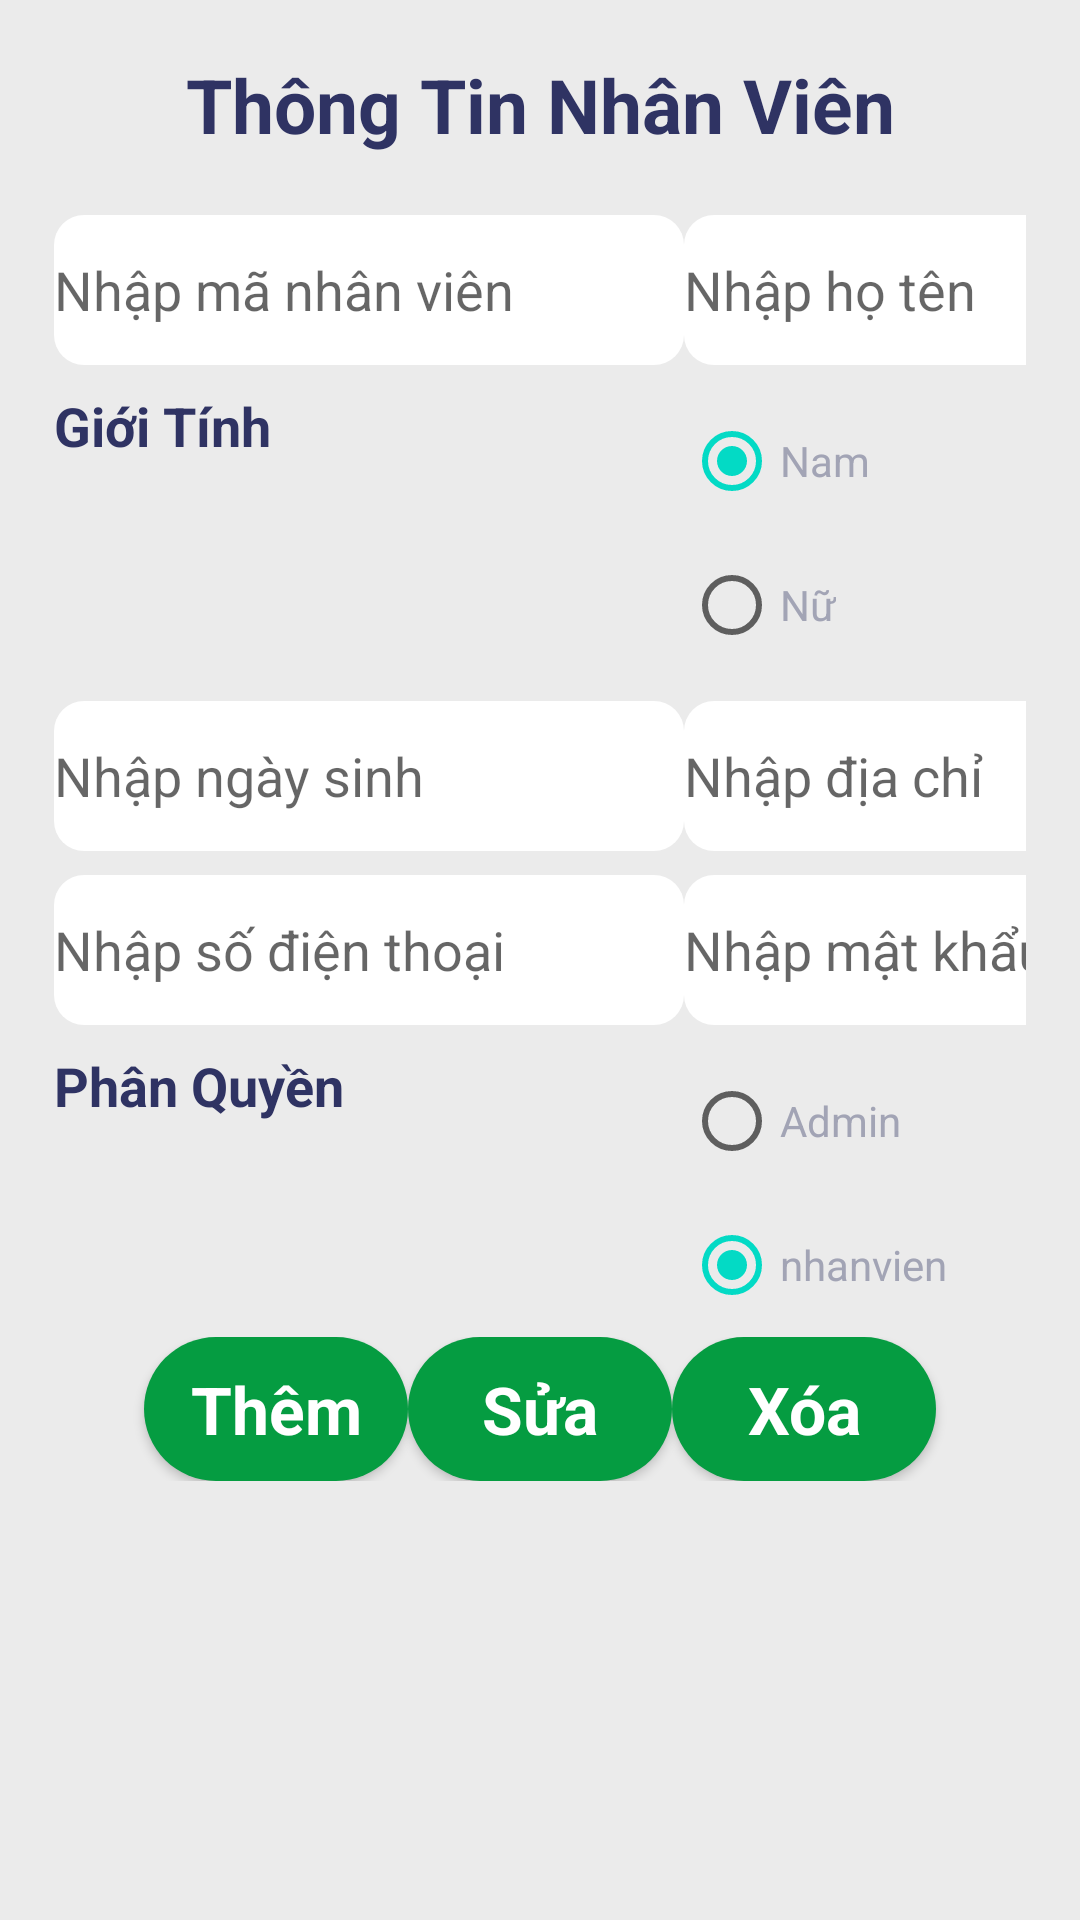

This screen was rendered from an Android layout file. Write that file and the resources it references.
<!-- AndroidManifest.xml: application theme Theme.QL_CANTIN -->
<!-- res/layout/activity_nhan_vien.xml -->
<?xml version="1.0" encoding="utf-8"?>
<androidx.constraintlayout.widget.ConstraintLayout xmlns:android="http://schemas.android.com/apk/res/android"
    xmlns:app="http://schemas.android.com/apk/res-auto"
    xmlns:tools="http://schemas.android.com/tools"
    android:layout_width="match_parent"
    android:layout_height="match_parent"
    android:background="#EBEBEB"
    tools:context=".Nhan_Vien_Activity">
    <TableLayout
        android:id="@+id/tableLayout"
        android:layout_width="match_parent"
        android:layout_height="match_parent"
        android:padding="8dp"
        android:layout_marginTop="10dp"
        android:layout_marginStart="10dp"
        android:layout_marginEnd="10dp"
        android:stretchColumns="*">
        <TextView
            android:gravity="center"
            android:layout_width="wrap_content"
            android:layout_height="wrap_content"
            android:text="Thông Tin Nhân Viên"
            android:textColor="#2f3363"
            android:textSize="25sp"
            android:textStyle="bold" />
        <TableRow
            android:layout_marginTop="20dp">

            <EditText
                android:id="@+id/edtMaNV"
                android:layout_width="match_parent"
                android:layout_height="50dp"
                android:background="@drawable/edittext"
                android:ems="10"
                android:hint="Nhập mã nhân viên "
                android:textColor="#A2A4B5"
                android:textSize="18sp" />
            <EditText
                android:id="@+id/edtHoTen"
                android:layout_width="match_parent"
                android:layout_height="50dp"
                android:background="@drawable/edittext"
                android:ems="10"
                android:hint="Nhập họ tên"
                android:textColor="#A2A4B5"
                android:textSize="18sp" />
        </TableRow >

        <TableRow android:layout_marginTop="8dp">
            <TextView
                android:layout_width="wrap_content"
                android:layout_height="wrap_content"
                android:text="Giới Tính"
                android:textColor="#2f3363"
                android:textSize="18sp"
                android:textStyle="bold" />
            <RadioGroup
                android:id="@+id/rdgGioiTinh"
                android:orientation="vertical"
                android:layout_width="wrap_content"
                android:layout_height="wrap_content"
                tools:ignore="ExtraText">\
                <RadioButton
                    android:id="@+id/rdtNam"
                    android:text="Nam"
                    android:textColor="#A2A4B5"
                    android:checked="true"
                    android:layout_width="wrap_content"
                    android:layout_height="wrap_content" />
                <RadioButton
                    android:id="@+id/rdtNu"
                    android:text="Nữ"
                    android:textColor="#A2A4B5"
                    android:layout_width="wrap_content"
                    android:layout_height="wrap_content" />


            </RadioGroup>

        </TableRow>

        <TableRow android:layout_marginTop="8dp">
            <EditText
                android:id="@+id/edtNgaySinh"
                android:layout_width="match_parent"
                android:layout_height="50dp"
                android:background="@drawable/edittext"
                android:ems="10"
                android:hint="Nhập ngày sinh"
                android:inputType="date"
                android:textColor="#A2A4B5"
                android:textSize="18sp" />

            <EditText
                android:id="@+id/edtDiaChi"
                android:layout_width="match_parent"
                android:layout_height="50dp"
                android:background="@drawable/edittext"
                android:ems="10"
                android:hint="Nhập địa chỉ"
                android:textColor="#A2A4B5"
                android:textSize="18sp" />
        </TableRow>

        <TableRow android:layout_marginTop="8dp">

            <EditText
                android:id="@+id/edtSDT"
                android:layout_width="match_parent"
                android:layout_height="50dp"
                android:background="@drawable/edittext"
                android:ems="10"
                android:hint="Nhập số điện thoại"
                android:inputType="number"
                android:textColor="#A2A4B5"
                android:textSize="18sp" />
            <EditText
                android:id="@+id/edtMatKhau"
                android:layout_width="match_parent"
                android:layout_height="50dp"
                android:background="@drawable/edittext"
                android:ems="10"
                android:hint="Nhập mật khẩu"
                android:textColor="#A2A4B5"
                android:textSize="18sp" />
        </TableRow>

        <TableRow android:layout_marginTop="8dp">
            <TextView
                android:layout_width="wrap_content"
                android:layout_height="wrap_content"
                android:text="Phân Quyền"
                android:textColor="#2f3363"
                android:textSize="18sp"
                android:textStyle="bold" />
            <RadioGroup
                android:id="@+id/rdgPhanQuyen"
                android:orientation="vertical"
                android:layout_width="wrap_content"
                android:layout_height="wrap_content"
                tools:ignore="ExtraText">
                <RadioButton
                    android:id="@+id/rdtAdmin"
                    android:text="Admin"
                    android:textColor="#A2A4B5"

                    android:layout_width="wrap_content"
                    android:layout_height="wrap_content" />
                <RadioButton
                    android:id="@+id/rdtNV"
                    android:text="nhanvien"
                    android:checked="true"
                    android:textColor="#A2A4B5"
                    android:layout_width="wrap_content"
                    android:layout_height="wrap_content" />
            </RadioGroup>
        </TableRow>
        <LinearLayout
            android:layout_width="match_parent"
            android:layout_height="wrap_content"
            android:gravity="center"
            android:orientation="horizontal">
            <androidx.appcompat.widget.AppCompatButton
                android:id="@+id/btnThemNV"
                style="@android:style/Widget.Button"
                android:layout_width="wrap_content"
                android:layout_height="wrap_content"
                android:textSize="22sp"
                android:textStyle="bold"
                android:textColor="#ffffff"
                android:background="@drawable/background"
                android:text="Thêm"/>
            <androidx.appcompat.widget.AppCompatButton
                android:id="@+id/btnSuaNV"
                style="@android:style/Widget.Button"
                android:layout_width="wrap_content"
                android:layout_height="wrap_content"
                android:textSize="22sp"
                android:textStyle="bold"
                android:textColor="#ffffff"
                android:background="@drawable/background"
                android:text="Sửa"/>

            <androidx.appcompat.widget.AppCompatButton
                android:id="@+id/btnXoaNV"
                style="@android:style/Widget.Button"
                android:layout_width="wrap_content"
                android:layout_height="wrap_content"
                android:textSize="22sp"
                android:textStyle="bold"
                android:textColor="#ffffff"
                android:background="@drawable/background"
                android:text="Xóa"/>
        </LinearLayout>
        <ListView
            android:layout_width="match_parent"
            android:layout_height="match_parent"
            android:id="@+id/listNV"/>


    </TableLayout>

</androidx.constraintlayout.widget.ConstraintLayout>
<!-- resources referenced by this layout -->
<resources>
  <!-- drawable background (drawable) -->
  <?xml version="1.0" encoding="utf-8"?>
  <selector xmlns:android="http://schemas.android.com/apk/res/android">
  
      <item>
          <shape>
              <solid android:color="#059C41"/>
              <corners android:radius="50dp"/>
          </shape>
      </item>
  </selector>
  <!-- drawable edittext (drawable) -->
  <?xml version="1.0" encoding="utf-8"?>
  <selector xmlns:android="http://schemas.android.com/apk/res/android">
  
      <item>
          <shape android:shape="rectangle">
              <solid android:color="#ffffff"/>
              <corners android:radius="10dp"/>
              <stroke android:color="#AFD4B5"/>
          </shape>
      </item>
  </selector>
  <style name="Theme.QL_CANTIN" parent="Theme.MaterialComponents.DayNight.DarkActionBar">
          
          <item name="colorPrimary">@color/purple_500</item>
          <item name="colorPrimaryVariant">@color/purple_700</item>
          <item name="colorOnPrimary">@color/white</item>
          
          <item name="colorSecondary">@color/teal_200</item>
          <item name="colorSecondaryVariant">@color/teal_700</item>
          <item name="colorOnSecondary">@color/black</item>
          
          <item name="android:statusBarColor">?attr/colorPrimaryVariant</item>
          
      </style>
  <color name="purple_500">#FF6200EE</color>
  <color name="purple_700">#FF3700B3</color>
  <color name="white">#FFFFFFFF</color>
  <color name="teal_200">#FF03DAC5</color>
  <color name="teal_700">#FF018786</color>
  <color name="black">#FF000000</color>
</resources>
